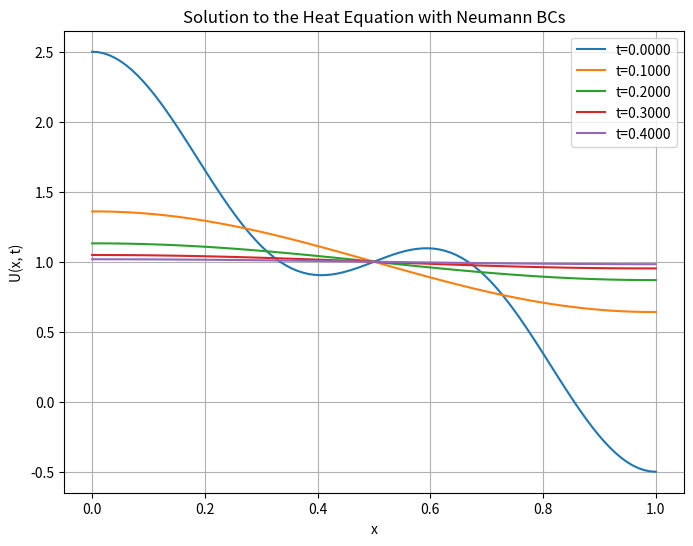

Recreate this plot in Python.
import numpy as np
import matplotlib.pyplot as plt

# Parameters
L = 1  # Length of the domain (0 <= x <= 1)
Nx = 100  # Number of spatial grid points
dx = L / (Nx - 1)  # Spatial step size
x = np.linspace(0, L, Nx)  # Spatial grid
T_max = 0.5  # Maximum time for simulation

# Calculate stable dt based on dx
dt = 0.5 * dx**2  # Time step to ensure stability
time_steps = int(T_max / dt)  # Number of time steps

# Check stability condition
alpha = dt / dx**2
print(f"Alpha (dt / dx^2): {alpha}")  # This should now be <= 0.5

# Initial condition U(x, 0)
U_initial = 1 + np.cos(np.pi * x) + 0.5 * np.cos(3 * np.pi * x)

# Pre-allocate solution matrix (U at each time step)
U = np.zeros((time_steps, Nx))
U[0, :] = U_initial

# Finite Difference Method (Explicit scheme for diffusion equation)
for n in range(0, time_steps - 1):
    U[n+1, 1:-1] = U[n, 1:-1] + alpha * (U[n, :-2] - 2 * U[n, 1:-1] + U[n, 2:])
    
    # Neumann boundary conditions (Ux(0,t) = Ux(1,t) = 0)
    U[n+1, 0] = U[n+1, 1]  # Zero flux at x=0
    U[n+1, -1] = U[n+1, -2]  # Zero flux at x=1

# Plot results at different times
plt.figure(figsize=(8, 6))
for i in range(0, time_steps, int(time_steps / 5)):
    plt.plot(x, U[i, :], label=f't={i * dt:.4f}')

plt.title('Solution to the Heat Equation with Neumann BCs')
plt.xlabel('x')
plt.ylabel('U(x, t)')
plt.legend()
plt.grid(True)
plt.show()
